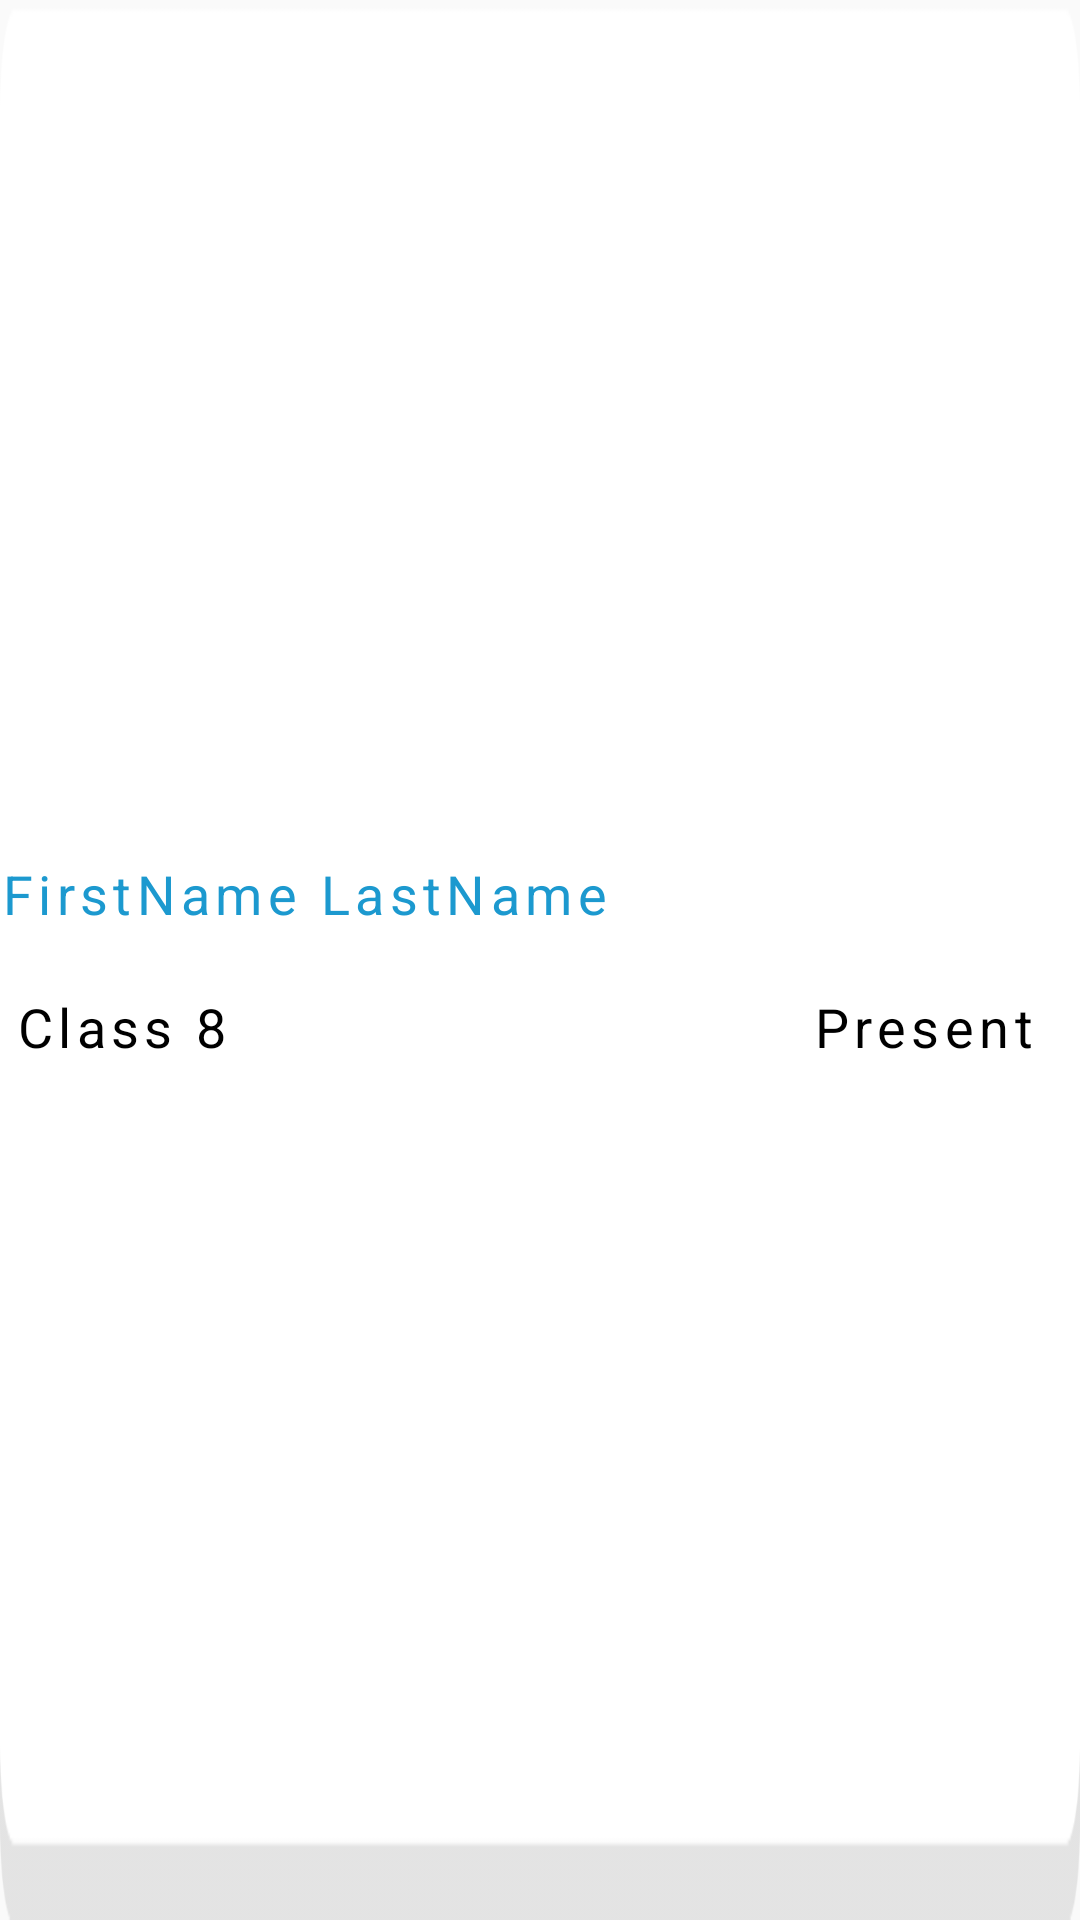

This screen was rendered from an Android layout file. Write that file and the resources it references.
<!-- AndroidManifest.xml: application theme AppTheme -->
<!-- res/layout/stutdent_custom_layout.xml -->
<?xml version="1.0" encoding="utf-8"?>
<LinearLayout xmlns:android="http://schemas.android.com/apk/res/android"
    android:layout_width="match_parent"
    android:layout_height="88dp"
    android:background="@drawable/student_custom_background"
    android:gravity="center_vertical"
    android:orientation="vertical">

    <TextView
        android:id="@+id/studentName"
        android:layout_width="wrap_content"
        android:layout_height="wrap_content"
        android:text="@string/firstname_l"
        android:textAppearance="@style/firstname_l"
        android:gravity="center_vertical"
        android:layout_marginBottom="20dp"/>

    <LinearLayout
        android:layout_width="wrap_content"
        android:layout_height="wrap_content"
        android:orientation="horizontal">

        <TextView
            android:id="@+id/className"
            android:layout_width="wrap_content"
            android:layout_height="wrap_content"
            android:text="@string/class_8"
            android:layout_marginStart="5dp"
            android:textAppearance="@style/class_8"
            android:gravity="center_vertical"/>

        <RelativeLayout
            android:layout_width="wrap_content"
            android:layout_height="wrap_content">

            <TextView
                android:id="@+id/attendance"
                android:layout_width="wrap_content"
                android:layout_height="wrap_content"
                android:text="@string/present"
                android:layout_alignParentEnd="true"
                android:textAppearance="@style/present"
                android:layout_marginEnd="15dp"
                android:gravity="right|center_vertical"/>

        </RelativeLayout>

    </LinearLayout>

</LinearLayout>
<!-- resources referenced by this layout -->
<resources>
  <!-- drawable student_custom_background: png bitmap (drawable, 4004 bytes) -->
  <string name="class_8">Class 8</string>
  <string name="firstname_l">FirstName LastName</string>
  <string name="present">Present</string>
  <style name="class_8">
  
          <item name="android:textSize">
              18sp
          </item>
  
          <item name="android:letterSpacing">
              0.1
          </item>
  
          <item name="android:textColor">
              #000000
          </item>
  
      </style>
  <style name="firstname_l">
  
          <item name="android:textSize">
              18sp
          </item>
  
          <item name="android:letterSpacing">
              0.1
          </item>
  
          <item name="android:textColor">
              #1C99CF
          </item>
  
      </style>
  <style name="present">
  
          <item name="android:textSize">
              18sp
          </item>
  
          <item name="android:letterSpacing">
              0.1
          </item>
  
          <item name="android:textColor">
              #000000
          </item>
  
      </style>
  <style name="AppTheme" parent="Theme.AppCompat.Light.NoActionBar">
          
          <item name="colorPrimary">@color/mainColor</item>
          <item name="colorPrimaryDark">@color/secondaryColor</item>
          <item name="colorAccent">@color/colorAccent</item>
      </style>
  <color name="mainColor">#1C99CF</color>
  <color name="secondaryColor">#0C6287</color>
  <color name="colorAccent">#1C99CF</color>
</resources>
